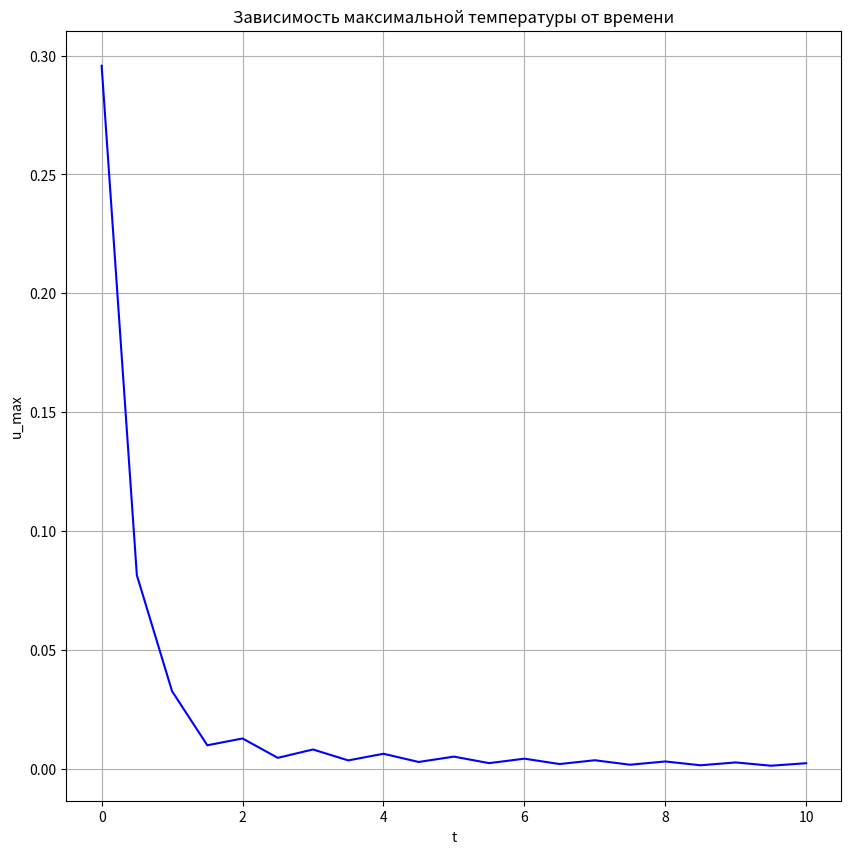
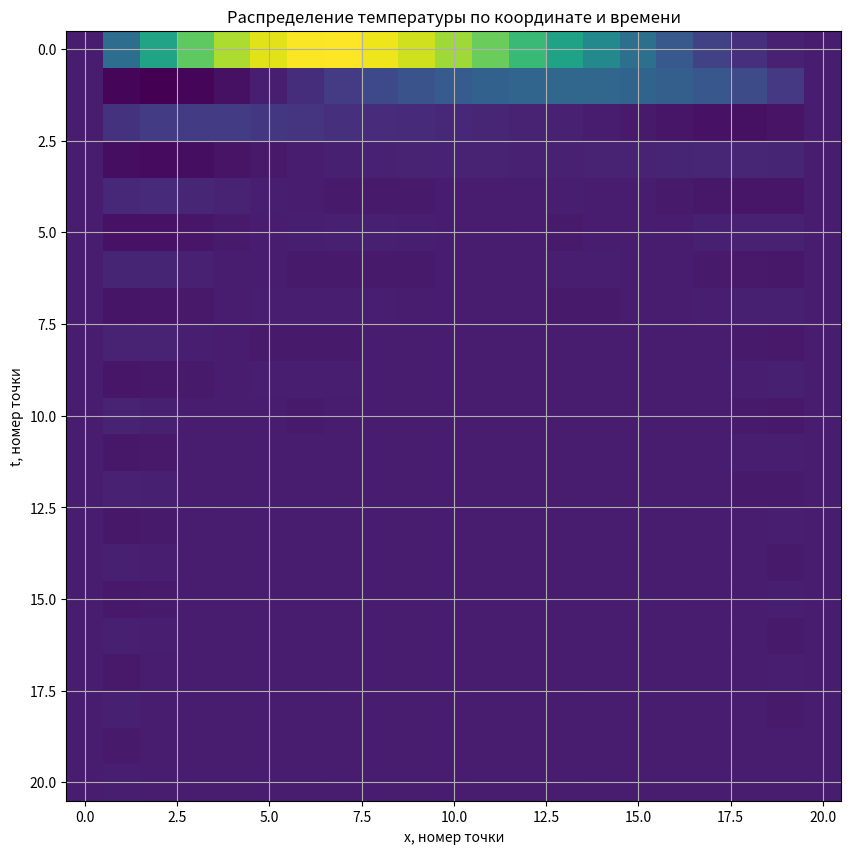

Source code (Python) for these figures, in order:
import math
import numpy as np
import matplotlib.pyplot as plt


u_0t = 0 #u(0,t) = 0
u_Lt = 0 #u(L,t) = 0

def u_x0(x):
    return x*((1 - x/x_end)**2) #u(x,0) = x(1-x/L)^2

#разностный оператор
def Lu(j, m):
    return (u[m][j+1] - 2*u[m][j] + u[m][j-1]) / h**2

def make_matrix(n, x_start, x_end, tau):
    h = (x_start - x_end) / n

    a = []
    b = []
    c = []

    for i in range(0, n - 1):
        a.append(-0.5 * tau / h ** 2)
        b.append(1 + tau / h ** 2)
        c.append(-0.5 * tau / h ** 2)

    a[0] = 0
    c[n - 2] = 0

    A = [a, b, c]

    return A


def solve_diag(A, d, n):
    d_new = d.copy()
    b_new = A[1].copy()
    c_new = A[2].copy()
    a_new = A[0].copy()

    for i in range(0, n - 1):
        k = a_new[i] / b_new[i - 1]
        b_new[i] -= k * c_new[i - 1]
        d_new[i] -= k * d_new[i - 1]

    y = [i for i in range(n - 1)]

    y[n - 2] = d_new[n - 2] / b_new[n - 2]

    for i in range(n - 3, -1, -1):
        y[i] = (d_new[i] - c_new[i] * y[i + 1]) / b_new[i]

    return y


x_start = 0
x_end = 2


#сетка по пространственной координате
N = 20
h = (x_end - x_start)/N

T = 20#точек по времени
t_start = 0
t_end = 10
tau = (t_end - t_start)/T  #шаг по времени

#значения в начальный момент времени t=0 во всех точках x_j

u = [[u_x0(x_start + j * h) for j in range(N + 1)]]
A = make_matrix(N, x_start, x_end, tau)

for m in range(T):

    # собирать правую часть
    d = []
    for j in range(1, N):
        d.append(u[m][j] + tau / 2 * Lu(j, m))

    # решение
    sol = solve_diag(A, d, N)
    # значения на концах
    sol.insert(0, 0)
    sol.append(0)

    u.append(sol)

u_max = []
t = []

for i in range(len(u)):
    u_max.append(max(u[i]))
    t.append(t_start+tau*i)

plt.figure(figsize=(10, 10))
plt.plot(t, u_max, 'b', label = 'u_max')
plt.grid()
plt.title('Зависимость максимальной температуры от времени')
plt.xlabel('t')
plt.ylabel('u_max')
plt.show()

plt.figure(figsize=(10, 10))
plt.imshow(u, aspect='auto')
plt.grid()
plt.title('Распределение температуры по координате и времени')
plt.xlabel('x, номер точки')
plt.ylabel('t, номер точки')
plt.show()

# почему такое странное поведение и где экспонента?

